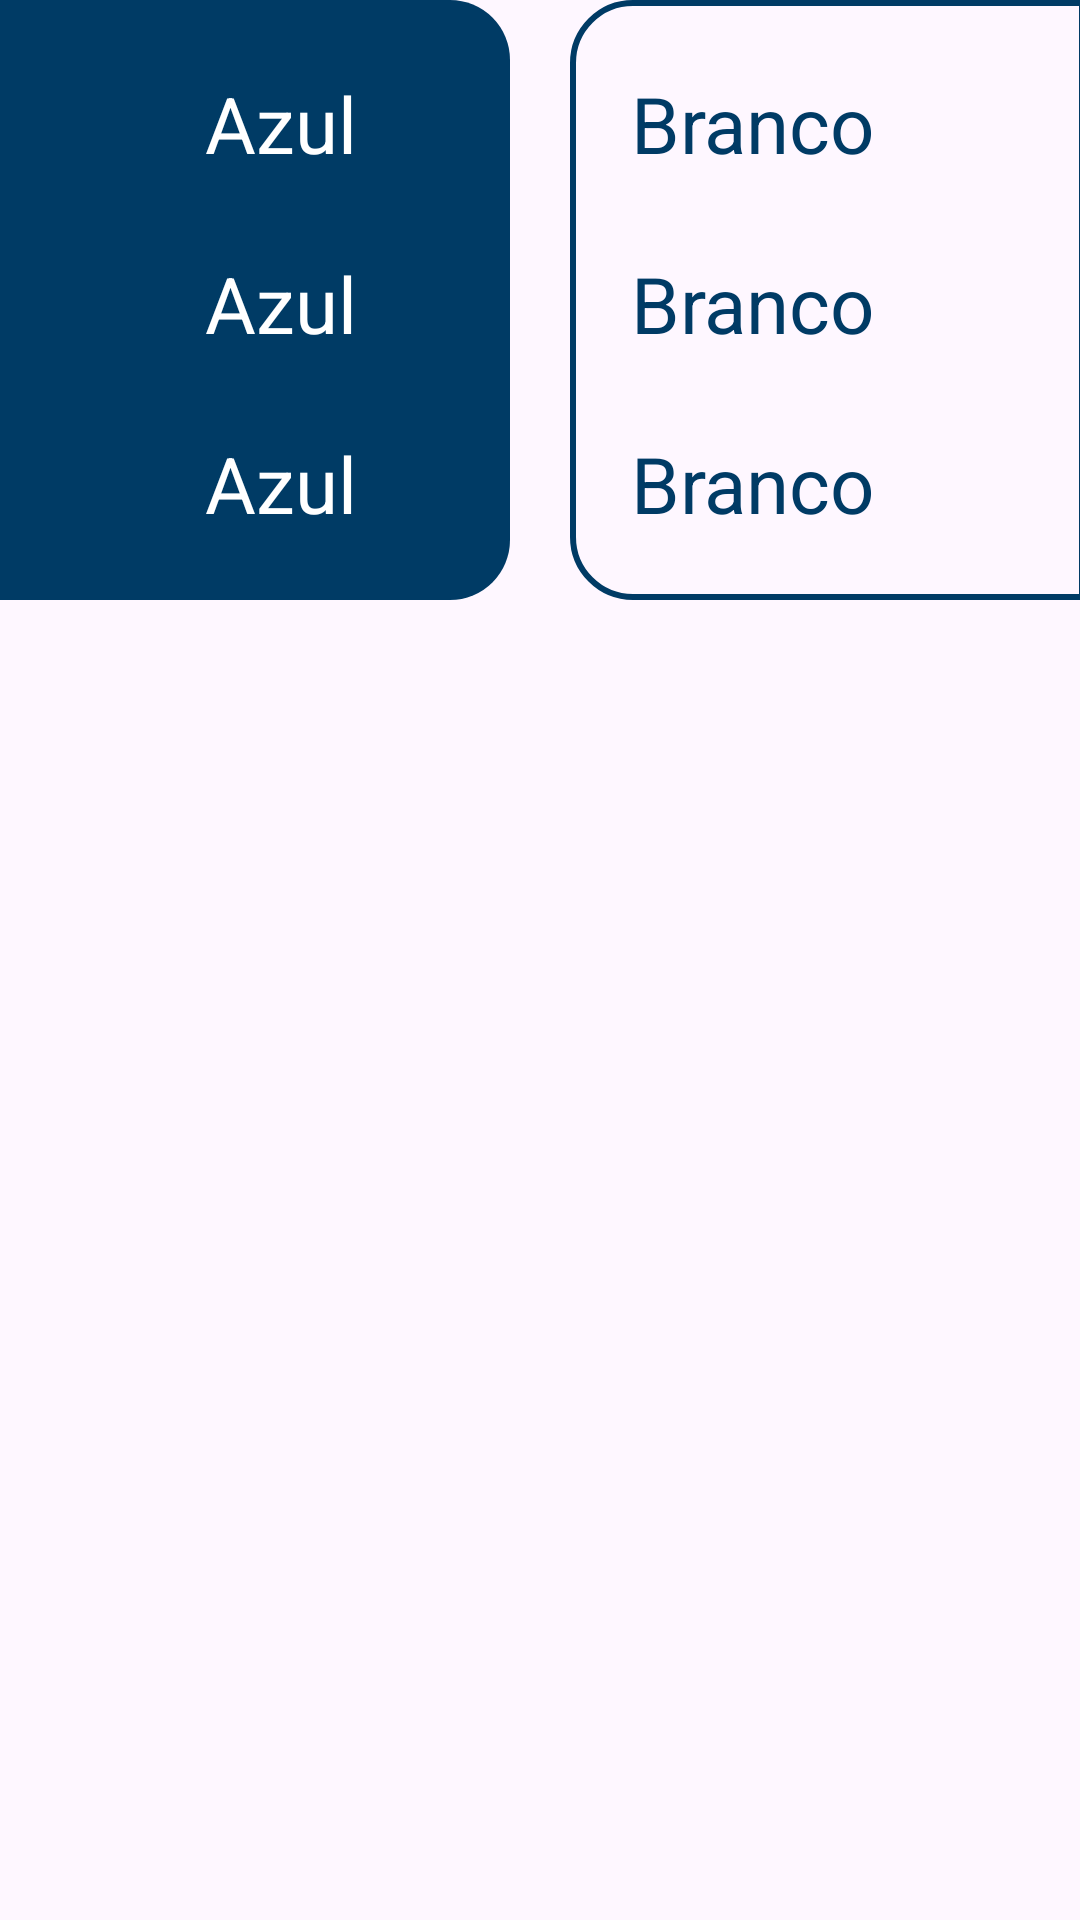

Write the Android layout XML for this screen, with the resource values it uses.
<!-- AndroidManifest.xml: application theme Theme.MeliTruko -->
<!-- res/layout/layout_six_players_match.xml -->
<?xml version="1.0" encoding="utf-8"?>
<androidx.constraintlayout.widget.ConstraintLayout xmlns:android="http://schemas.android.com/apk/res/android"
    xmlns:app="http://schemas.android.com/apk/res-auto"
    xmlns:tools="http://schemas.android.com/tools"
    android:id="@+id/main"
    android:layout_width="match_parent"
    android:layout_height="wrap_content">

    <View
        android:id="@+id/view_blue_team"
        android:layout_width="0dp"
        android:layout_height="200dp"
        android:layout_marginStart="-2dp"
        android:layout_marginEnd="10dp"
        android:background="@drawable/style_view_blue_team"
        app:layout_constraintEnd_toStartOf="@+id/view_white_team"
        app:layout_constraintHorizontal_bias="0.5"
        app:layout_constraintHorizontal_chainStyle="spread"
        app:layout_constraintStart_toStartOf="parent"
        app:layout_constraintTop_toTopOf="parent" />

    <View
        android:id="@+id/view_white_team"
        android:layout_width="0dp"
        android:layout_height="200dp"
        android:layout_marginStart="10dp"
        android:layout_marginEnd="-2dp"
        android:background="@drawable/style_view_white_team"
        app:layout_constraintEnd_toEndOf="parent"
        app:layout_constraintHorizontal_bias="0.5"
        app:layout_constraintStart_toEndOf="@+id/view_blue_team"
        app:layout_constraintTop_toTopOf="parent" />

    <com.google.android.material.imageview.ShapeableImageView
        android:id="@+id/iv_player1_blue"
        style="@style/ImageViewPlayerPhotoMatch"
        tools:srcCompat="@drawable/img_profile"
        android:layout_marginStart="10dp"
        android:layout_marginTop="16dp"
        app:layout_constraintStart_toStartOf="@id/view_blue_team"
        app:layout_constraintTop_toTopOf="@+id/view_blue_team" />

    <TextView
        android:id="@+id/tv_name_player1_blue"
        android:layout_width="wrap_content"
        android:layout_height="wrap_content"
        android:layout_marginStart="10dp"
        android:text="@string/txt_blue"
        android:textColor="@color/white"
        android:textSize="26sp"
        app:layout_constraintBottom_toBottomOf="@+id/iv_player1_blue"
        app:layout_constraintStart_toEndOf="@+id/iv_player1_blue"
        app:layout_constraintTop_toTopOf="@+id/iv_player1_blue" />

    <com.google.android.material.imageview.ShapeableImageView
        android:id="@+id/iv_player2_blue"
        android:layout_marginStart="10dp"
        android:layout_marginTop="10dp"
        app:layout_constraintStart_toStartOf="@+id/view_blue_team"
        app:layout_constraintTop_toBottomOf="@+id/iv_player1_blue"
        style="@style/ImageViewPlayerPhotoMatch"
        tools:srcCompat="@drawable/img_profile" />

    <TextView
        android:id="@+id/tv_name_player2_blue"
        android:layout_width="wrap_content"
        android:layout_height="wrap_content"
        android:layout_marginStart="10dp"
        android:text="@string/txt_blue"
        android:textColor="@color/white"
        android:textSize="26sp"
        app:layout_constraintBottom_toBottomOf="@+id/iv_player2_blue"
        app:layout_constraintStart_toEndOf="@+id/iv_player2_blue"
        app:layout_constraintTop_toTopOf="@+id/iv_player2_blue" />

    <com.google.android.material.imageview.ShapeableImageView
        android:id="@+id/iv_player3_blue"
        android:layout_marginStart="10dp"
        android:layout_marginTop="10dp"
        app:layout_constraintStart_toStartOf="@+id/view_blue_team"
        app:layout_constraintTop_toBottomOf="@+id/iv_player2_blue"
        style="@style/ImageViewPlayerPhotoMatch"
        tools:srcCompat="@drawable/img_profile" />

    <TextView
        android:id="@+id/tv_name_player3_blue"
        android:layout_width="wrap_content"
        android:layout_height="wrap_content"
        android:layout_marginStart="10dp"
        android:text="@string/txt_blue"
        android:textColor="@color/white"
        android:textSize="26sp"
        app:layout_constraintBottom_toBottomOf="@+id/iv_player3_blue"
        app:layout_constraintStart_toEndOf="@+id/iv_player3_blue"
        app:layout_constraintTop_toTopOf="@+id/iv_player3_blue" />

    <com.google.android.material.imageview.ShapeableImageView
        android:id="@+id/iv_player1_white"
        android:layout_marginTop="16dp"
        android:layout_marginEnd="10dp"
        app:layout_constraintEnd_toEndOf="@id/view_white_team"
        app:layout_constraintTop_toTopOf="@+id/view_white_team"
        style="@style/ImageViewPlayerPhotoMatch"
        tools:srcCompat="@drawable/img_profile" />

    <TextView
        android:id="@+id/tv_name_player1_white"
        android:layout_width="wrap_content"
        android:layout_height="wrap_content"
        android:layout_marginEnd="10dp"
        android:text="@string/txt_white"
        android:textColor="@color/navy_blue"
        android:textSize="26sp"
        app:layout_constraintBottom_toBottomOf="@+id/iv_player1_white"
        app:layout_constraintEnd_toStartOf="@+id/iv_player1_white"
        app:layout_constraintTop_toTopOf="@+id/iv_player1_white" />

    <com.google.android.material.imageview.ShapeableImageView
        android:id="@+id/iv_player2_white"
        android:layout_marginTop="10dp"
        android:layout_marginEnd="10dp"
        app:layout_constraintEnd_toEndOf="@id/view_white_team"
        app:layout_constraintTop_toBottomOf="@+id/iv_player1_white"
        style="@style/ImageViewPlayerPhotoMatch"
        tools:srcCompat="@drawable/img_profile" />

    <TextView
        android:id="@+id/tv_name_player2_white"
        android:layout_width="wrap_content"
        android:layout_height="wrap_content"
        android:layout_marginEnd="10dp"
        android:text="@string/txt_white"
        android:textColor="@color/navy_blue"
        android:textSize="26sp"
        app:layout_constraintBottom_toBottomOf="@+id/iv_player2_white"
        app:layout_constraintEnd_toStartOf="@+id/iv_player2_white"
        app:layout_constraintTop_toTopOf="@+id/iv_player2_white" />

    <com.google.android.material.imageview.ShapeableImageView
        android:id="@+id/iv_player3_white"
        android:layout_marginTop="10dp"
        android:layout_marginEnd="10dp"
        app:layout_constraintEnd_toEndOf="@id/view_white_team"
        app:layout_constraintTop_toBottomOf="@+id/iv_player2_white"
        style="@style/ImageViewPlayerPhotoMatch"
        tools:srcCompat="@drawable/img_profile" />

    <TextView
        android:id="@+id/tv_name_player3_white"
        android:layout_width="wrap_content"
        android:layout_height="wrap_content"
        android:layout_marginEnd="10dp"
        android:text="@string/txt_white"
        android:textColor="@color/navy_blue"
        android:textSize="26sp"
        app:layout_constraintBottom_toBottomOf="@+id/iv_player3_white"
        app:layout_constraintEnd_toStartOf="@+id/iv_player3_white"
        app:layout_constraintTop_toTopOf="@+id/iv_player3_white" />

</androidx.constraintlayout.widget.ConstraintLayout>
<!-- resources referenced by this layout -->
<resources>
  <color name="navy_blue">#003B65</color>
  <color name="white">#FFFFFFFF</color>
  <!-- drawable img_profile: png bitmap (drawable, 78875 bytes) -->
  <!-- drawable style_view_blue_team (drawable) -->
  <?xml version="1.0" encoding="utf-8"?>
  <shape xmlns:android="http://schemas.android.com/apk/res/android">
      <corners android:topRightRadius="20dp" android:bottomRightRadius="20dp"/>
      <solid android:color="@color/navy_blue"/>
  </shape>
  <!-- drawable style_view_white_team (drawable) -->
  <?xml version="1.0" encoding="utf-8"?>
  <shape xmlns:android="http://schemas.android.com/apk/res/android">
      <corners android:topLeftRadius="20dp" android:bottomLeftRadius="20dp"/>
      <stroke android:color="@color/navy_blue" android:width="2dp"/>
  </shape>
  <string name="txt_blue">Azul</string>
  <string name="txt_white">Branco</string>
  <style name="ImageViewPlayerPhotoMatch" parent="">
          <item name="android:layout_width">50dp</item>
          <item name="android:layout_height">50dp</item>
          <item name="android:scaleType">centerCrop</item>
          <item name="shapeAppearanceOverlay">@style/circleImageView</item>
      </style>
  <style name="Theme.MeliTruko" parent="Base.Theme.MeliTruko" />
  <style name="circleImageView" parent="">
          <item name="cornerFamily">rounded</item>
          <item name="cornerSize">50%</item>
      </style>
  <style name="Base.Theme.MeliTruko" parent="Theme.Material3.DayNight.NoActionBar">
          
           <item name="colorPrimary">@color/navy_blue</item>
           <item name="colorSecondary">@color/white</item>
          <item name="colorPrimaryVariant">@color/navy_blue</item>
          <item name="fontFamily">@font/jockey_one_regular</item>
      </style>
</resources>
